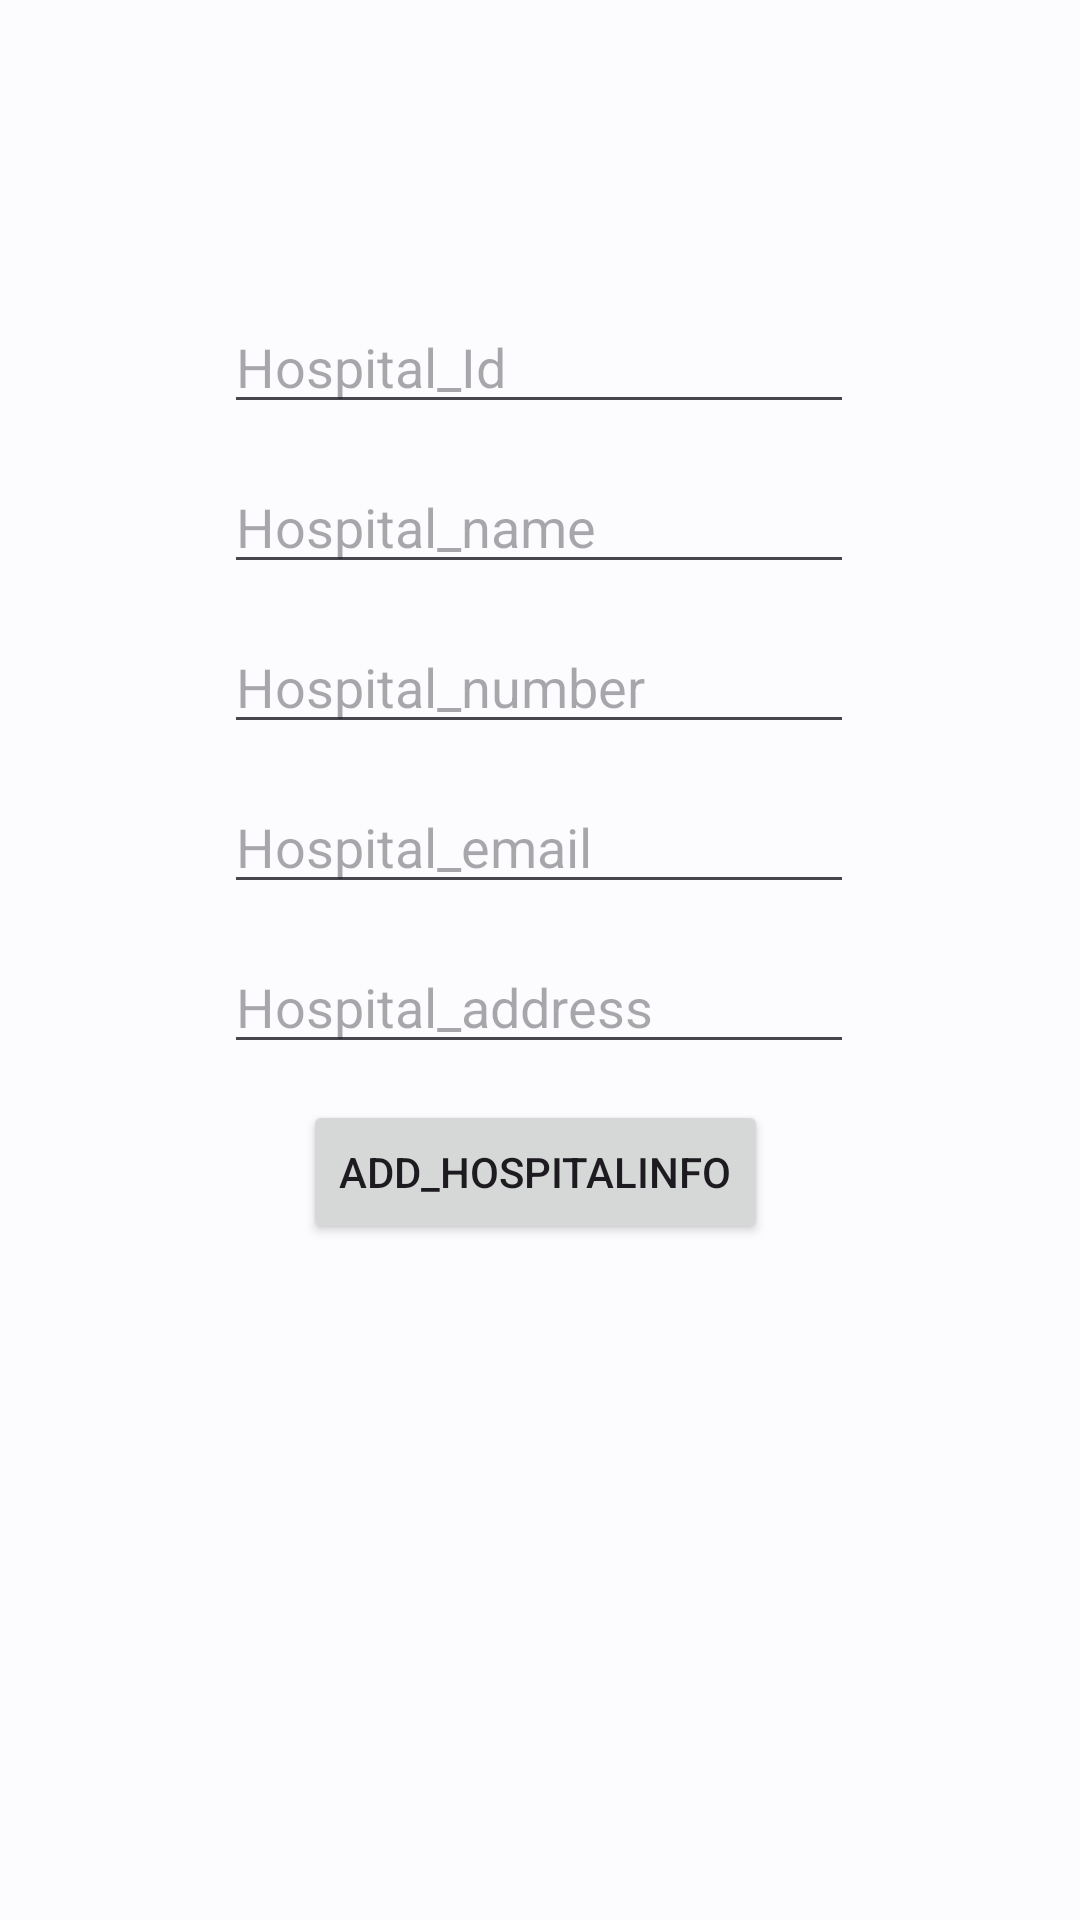

Layout XML and referenced resources for this Android screen:
<!-- AndroidManifest.xml: application theme Theme.CarePlus -->
<!-- res/layout/fragment_hospital.xml -->
<?xml version="1.0" encoding="utf-8"?>
<androidx.constraintlayout.widget.ConstraintLayout xmlns:android="http://schemas.android.com/apk/res/android"
    xmlns:app="http://schemas.android.com/apk/res-auto"
    xmlns:tools="http://schemas.android.com/tools"
    android:layout_width="match_parent"
    android:layout_height="match_parent"
    tools:context=".Hospital">


    <EditText
        android:id="@+id/hospital_id"
        android:layout_width="wrap_content"
        android:layout_height="wrap_content"
        android:layout_marginTop="100dp"
        android:ems="10"
        android:hint="Hospital_Id"
        android:inputType="textPersonName"
        app:layout_constraintEnd_toEndOf="parent"
        app:layout_constraintHorizontal_bias="0.497"
        app:layout_constraintStart_toStartOf="parent"
        app:layout_constraintTop_toTopOf="parent" />

    <EditText
        android:id="@+id/Hospital_Number"
        android:layout_width="wrap_content"
        android:layout_height="wrap_content"
        android:layout_marginTop="12dp"
        android:ems="10"
        android:hint="Hospital_number"
        android:inputType="textPersonName"
        app:layout_constraintEnd_toEndOf="@+id/Hospital_name"
        app:layout_constraintHorizontal_bias="0.0"
        app:layout_constraintStart_toStartOf="@+id/Hospital_name"
        app:layout_constraintTop_toBottomOf="@+id/Hospital_name" />

    <EditText
        android:id="@+id/Hospital_Email"
        android:layout_width="wrap_content"
        android:layout_height="wrap_content"
        android:layout_marginTop="12dp"
        android:ems="10"
        android:hint="Hospital_email"
        android:inputType="textPersonName"
        app:layout_constraintEnd_toEndOf="@+id/Hospital_Number"
        app:layout_constraintHorizontal_bias="0.0"
        app:layout_constraintStart_toStartOf="@+id/Hospital_Number"
        app:layout_constraintTop_toBottomOf="@+id/Hospital_Number" />

    <Button
        android:id="@+id/HOspital_InfoAdd"
        android:layout_width="wrap_content"
        android:layout_height="wrap_content"
        android:layout_marginTop="12dp"
        android:text="Add_HospitalInfo"
        app:layout_constraintEnd_toEndOf="@+id/Hospital_Addres"
        app:layout_constraintHorizontal_bias="0.481"
        app:layout_constraintStart_toStartOf="@+id/Hospital_Addres"
        app:layout_constraintTop_toBottomOf="@+id/Hospital_Addres" />

    <EditText
        android:id="@+id/Hospital_name"
        android:layout_width="wrap_content"
        android:layout_height="wrap_content"
        android:layout_marginTop="12dp"
        android:ems="10"
        android:hint="Hospital_name"
        android:inputType="textPersonName"
        app:layout_constraintEnd_toEndOf="@+id/hospital_id"
        app:layout_constraintHorizontal_bias="0.0"
        app:layout_constraintStart_toStartOf="@+id/hospital_id"
        app:layout_constraintTop_toBottomOf="@+id/hospital_id" />

    <EditText
        android:id="@+id/Hospital_Addres"
        android:layout_width="wrap_content"
        android:layout_height="wrap_content"
        android:layout_marginTop="12dp"
        android:ems="10"
        android:hint="Hospital_address"
        android:inputType="textPersonName"
        app:layout_constraintEnd_toEndOf="@+id/Hospital_Email"
        app:layout_constraintHorizontal_bias="0.0"
        app:layout_constraintStart_toStartOf="@+id/Hospital_Email"
        app:layout_constraintTop_toBottomOf="@+id/Hospital_Email" />


</androidx.constraintlayout.widget.ConstraintLayout>
<!-- resources referenced by this layout -->
<resources>
  <style name="Theme.CarePlus" parent="Theme.Material3.DayNight">
          <item name="colorPrimary">@color/md_theme_light_primary</item>
          <item name="colorOnPrimary">@color/md_theme_light_onPrimary</item>
      
          <item name="colorPrimaryContainer">@color/md_theme_light_primary</item>
      
          <item name="colorOnPrimaryContainer">@color/md_theme_dark_onPrimaryContainer</item>
  
          <item name="colorSecondary">@color/md_theme_light_secondary</item>
          <item name="colorOnSecondary">@color/md_theme_light_onSecondary</item>
          <item name="colorSecondaryContainer">@color/md_theme_light_secondaryContainer</item>
          <item name="colorOnSecondaryContainer">@color/md_theme_light_onSecondaryContainer</item>
  
          <item name="colorTertiary">@color/md_theme_light_tertiary</item>
          <item name="colorOnTertiary">@color/md_theme_light_onTertiary</item>
          <item name="colorTertiaryContainer">@color/md_theme_light_tertiaryContainer</item>
          <item name="colorOnTertiaryContainer">@color/md_theme_light_onTertiaryContainer</item>
  
          <item name="colorError">@color/md_theme_light_error</item>
          <item name="colorErrorContainer">@color/md_theme_light_errorContainer</item>
          <item name="colorOnError">@color/md_theme_light_onError</item>
          <item name="colorOnErrorContainer">@color/md_theme_light_onErrorContainer</item>
  
          <item name="android:colorBackground">@color/md_theme_light_background</item>
          <item name="colorOnBackground">@color/md_theme_light_onBackground</item>
          <item name="colorSurface">@color/md_theme_light_surface</item>
          <item name="colorOnSurface">@color/md_theme_light_onSurface</item>
          <item name="colorSurfaceVariant">@color/md_theme_light_surfaceVariant</item>
          <item name="colorOnSurfaceVariant">@color/md_theme_light_onSurfaceVariant</item>
          <item name="colorOutline">@color/md_theme_light_outline</item>
          <item name="colorOnSurfaceInverse">@color/md_theme_light_inverseOnSurface</item>
          <item name="colorSurfaceInverse">@color/md_theme_light_inverseSurface</item>
          <item name="colorPrimaryInverse">@color/md_theme_light_inversePrimary</item>
      </style>
  <color name="md_theme_light_primary">#006397</color>
  <color name="md_theme_light_onPrimary">#FFFFFF</color>
  <color name="md_theme_dark_onPrimaryContainer">#CCE5FF</color>
  <color name="md_theme_light_secondary">#51606F</color>
  <color name="md_theme_light_onSecondary">#FFFFFF</color>
  <color name="md_theme_light_secondaryContainer">#D4E4F6</color>
  <color name="md_theme_light_onSecondaryContainer">#0D1D2A</color>
  <color name="md_theme_light_tertiary">#67587A</color>
  <color name="md_theme_light_onTertiary">#FFFFFF</color>
  <color name="md_theme_light_tertiaryContainer">#EDDCFF</color>
  <color name="md_theme_light_onTertiaryContainer">#221534</color>
  <color name="md_theme_light_error">#BA1A1A</color>
  <color name="md_theme_light_errorContainer">#FFDAD6</color>
  <color name="md_theme_light_onError">#FFFFFF</color>
  <color name="md_theme_light_onErrorContainer">#410002</color>
  <color name="md_theme_light_background">#FCFCFF</color>
  <color name="md_theme_light_onBackground">#1A1C1E</color>
  <color name="md_theme_light_surface">#FCFCFF</color>
  <color name="md_theme_light_onSurface">#1A1C1E</color>
  <color name="md_theme_light_surfaceVariant">#DEE3EB</color>
  <color name="md_theme_light_onSurfaceVariant">#42474E</color>
  <color name="md_theme_light_outline">#72787E</color>
  <color name="md_theme_light_inverseOnSurface">#F0F0F4</color>
  <color name="md_theme_light_inverseSurface">#2F3133</color>
  <color name="md_theme_light_inversePrimary">#92CCFF</color>
</resources>
